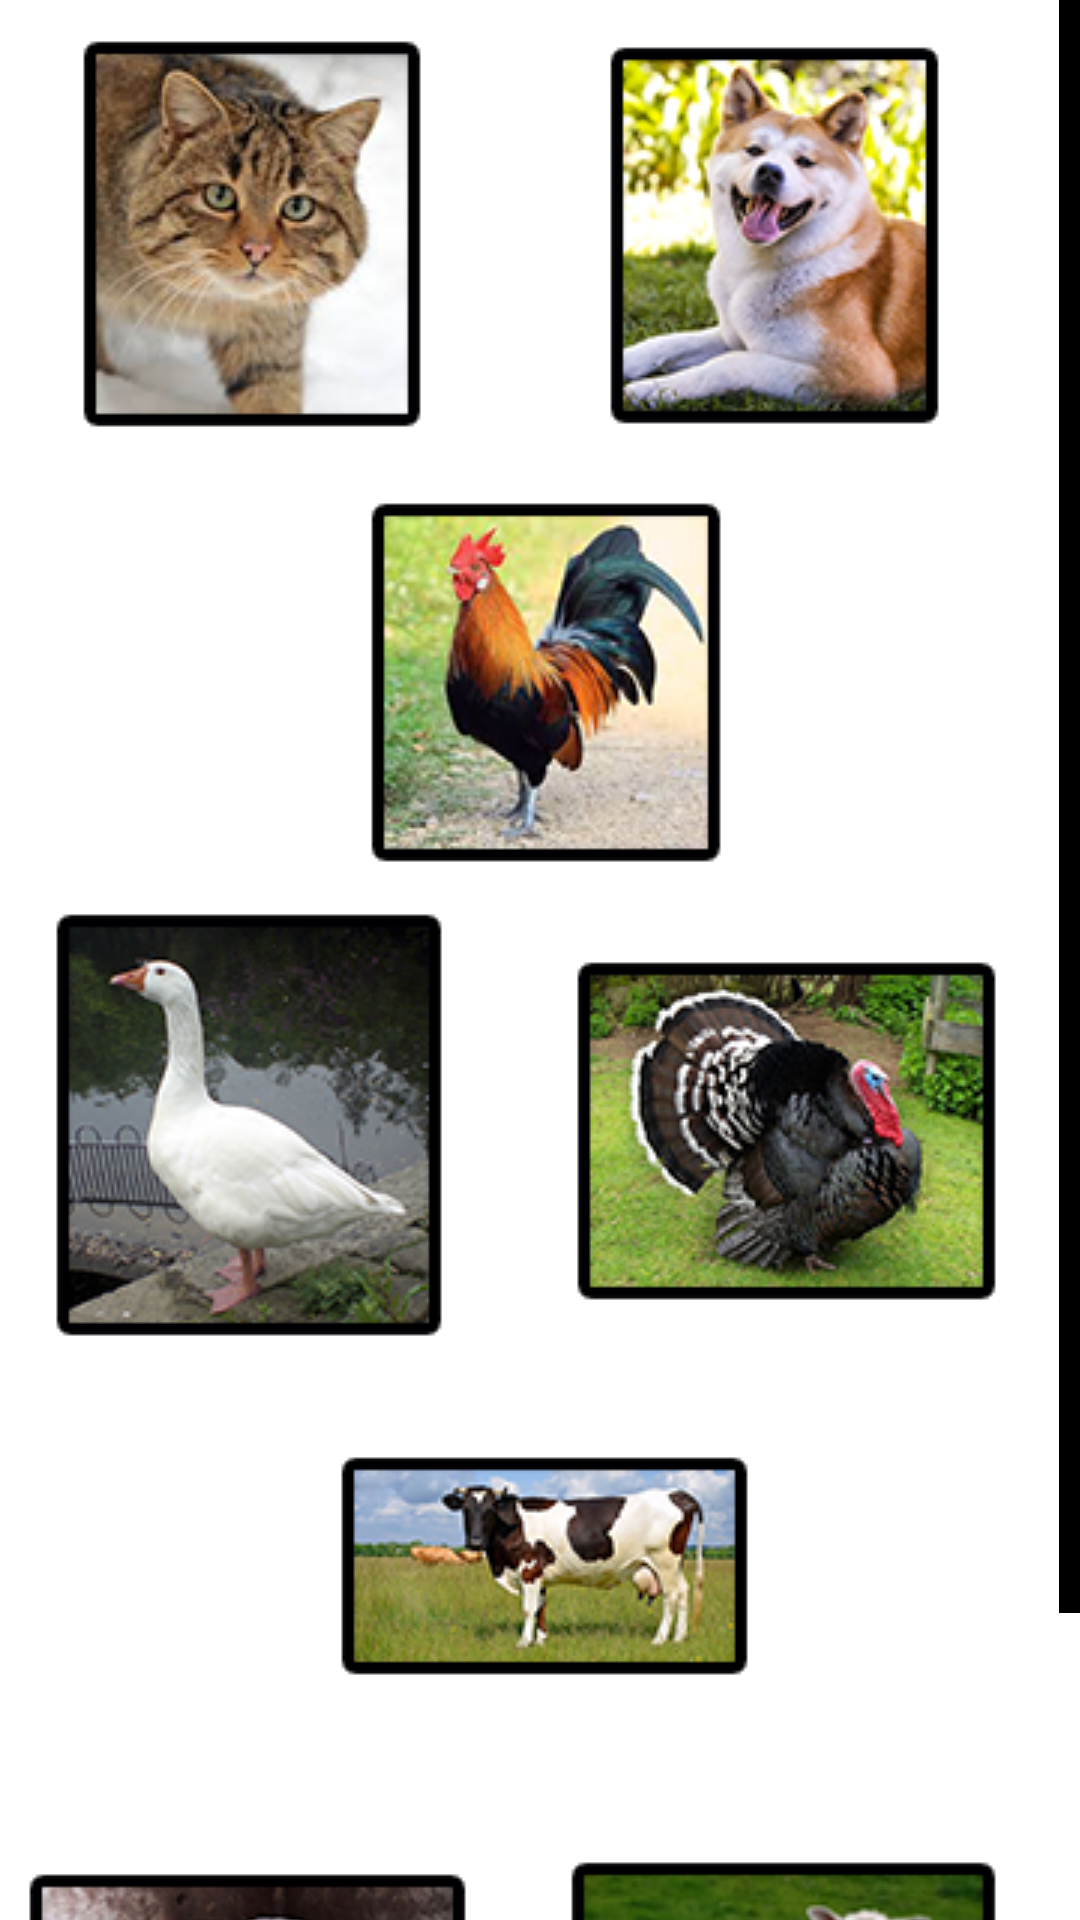

Produce the Android XML layout that renders to this screen, including the resource entries it uses.
<!-- AndroidManifest.xml: application theme AppTheme -->
<!-- res/layout/fragment_blank_fragment2.xml -->
<?xml version="1.0" encoding="utf-8"?>
<androidx.constraintlayout.widget.ConstraintLayout xmlns:android="http://schemas.android.com/apk/res/android"
    xmlns:app="http://schemas.android.com/apk/res-auto"
    xmlns:tools="http://schemas.android.com/tools"
    android:layout_width="match_parent"
    android:layout_height="match_parent"
    tools:context=".BlankFragment2">

    <ScrollView
        android:layout_width="match_parent"
        android:layout_height="0dp"
        android:fadeScrollbars="false"
        android:scrollbarSize="7dp"
        android:scrollbarThumbVertical="@android:color/background_dark"
        app:layout_constraintBottom_toBottomOf="parent"
        app:layout_constraintEnd_toEndOf="parent"
        app:layout_constraintHorizontal_bias="0.0"
        app:layout_constraintStart_toStartOf="parent"
        app:layout_constraintTop_toTopOf="parent">

        <androidx.constraintlayout.widget.ConstraintLayout
            android:layout_width="match_parent"
            android:layout_height="wrap_content">

            <ImageButton
                android:id="@+id/imageButton"
                android:layout_width="164dp"
                android:layout_height="0dp"
                android:layout_marginTop="4dp"
                android:background="@null"
                android:src="@drawable/cat"
                app:layout_constraintEnd_toEndOf="parent"
                app:layout_constraintHorizontal_bias="0.0"
                app:layout_constraintStart_toStartOf="parent"
                app:layout_constraintTop_toTopOf="parent" />

            <ImageButton
                android:id="@+id/imageButton2"
                android:layout_width="175dp"
                android:layout_height="0dp"
                android:layout_marginTop="4dp"
                android:background="@null"
                android:src="@drawable/dog"
                app:layout_constraintEnd_toEndOf="parent"
                app:layout_constraintHorizontal_bias="0.913"
                app:layout_constraintStart_toStartOf="parent"
                app:layout_constraintTop_toTopOf="parent" />

            <ImageButton
                android:id="@+id/imageButton3"
                android:layout_width="0dp"
                android:layout_height="wrap_content"
                android:layout_marginTop="152dp"
                android:background="@null"
                android:src="@drawable/petyx"
                app:layout_constraintEnd_toEndOf="parent"
                app:layout_constraintHorizontal_bias="0.0"
                app:layout_constraintStart_toStartOf="parent"
                app:layout_constraintTop_toTopOf="parent" />

            <ImageButton
                android:id="@+id/imageButton4"
                android:layout_width="164dp"
                android:layout_height="0dp"
                android:layout_marginTop="300dp"
                android:background="@null"
                android:src="@drawable/gys"
                app:layout_constraintEnd_toEndOf="parent"
                app:layout_constraintHorizontal_bias="0.0"
                app:layout_constraintStart_toStartOf="parent"
                app:layout_constraintTop_toTopOf="parent" />

            <ImageButton
                android:id="@+id/imageButton5"
                android:layout_width="195dp"
                android:layout_height="0dp"
                android:layout_marginTop="300dp"
                android:background="@null"
                android:src="@drawable/indyc"
                app:layout_constraintEnd_toEndOf="parent"
                app:layout_constraintHorizontal_bias="0.993"
                app:layout_constraintStart_toStartOf="parent"
                app:layout_constraintTop_toTopOf="parent" />

            <ImageButton
                android:id="@+id/imageButton6"
                android:layout_width="0dp"
                android:layout_height="wrap_content"
                android:layout_marginTop="448dp"
                android:background="@null"
                android:src="@drawable/korova"
                app:layout_constraintEnd_toEndOf="parent"
                app:layout_constraintHorizontal_bias="0.0"
                app:layout_constraintStart_toStartOf="parent"
                app:layout_constraintTop_toTopOf="parent" />

            <ImageButton
                android:id="@+id/imageButton7"
                android:layout_width="162dp"
                android:layout_height="wrap_content"
                android:layout_marginTop="596dp"
                android:layout_marginBottom="16dp"
                android:background="@null"
                android:src="@drawable/pig"
                app:layout_constraintBottom_toBottomOf="parent"
                app:layout_constraintEnd_toEndOf="parent"
                app:layout_constraintHorizontal_bias="0.0"
                app:layout_constraintStart_toStartOf="parent"
                app:layout_constraintTop_toTopOf="parent" />

            <ImageButton
                android:id="@+id/imageButton8"
                android:layout_width="167dp"
                android:layout_height="0dp"
                android:layout_marginTop="596dp"
                android:layout_marginBottom="16dp"
                android:background="@null"
                android:src="@drawable/ovca"
                app:layout_constraintBottom_toBottomOf="parent"
                app:layout_constraintEnd_toEndOf="parent"
                app:layout_constraintHorizontal_bias="0.917"
                app:layout_constraintStart_toStartOf="parent"
                app:layout_constraintTop_toTopOf="parent"
                app:layout_constraintVertical_bias="0.0" />

        </androidx.constraintlayout.widget.ConstraintLayout>
    </ScrollView>

</androidx.constraintlayout.widget.ConstraintLayout>
<!-- resources referenced by this layout -->
<resources>
  <!-- drawable cat: png bitmap (drawable, 90615 bytes) -->
  <!-- drawable dog: png bitmap (drawable, 90615 bytes) -->
  <!-- drawable gys: png bitmap (drawable, 90615 bytes) -->
  <!-- drawable indyc: png bitmap (drawable, 90615 bytes) -->
  <!-- drawable korova: png bitmap (drawable, 90615 bytes) -->
  <!-- drawable ovca: png bitmap (drawable, 90615 bytes) -->
  <!-- drawable petyx: png bitmap (drawable, 90615 bytes) -->
  <!-- drawable pig: png bitmap (drawable, 90615 bytes) -->
  <style name="AppTheme" parent="Theme.AppCompat.DayNight.NoActionBar">
          
          <item name="colorPrimary">@color/colorPrimary</item>
          <item name="colorPrimaryDark">@color/colorPrimaryDark</item>
          <item name="colorAccent">@color/colorAccent</item>
          <item name="android:windowBackground">@drawable/fonsix</item>
          <item name="android:windowFullscreen">true</item>
          <item name="android:windowContentOverlay">@null</item>
          <item name="android:windowNoTitle">true</item>
      </style>
  <color name="colorPrimary">#EEFF00</color>
  <color name="colorPrimaryDark">#DEFF07</color>
  <color name="colorAccent">#FFDD00</color>
</resources>
